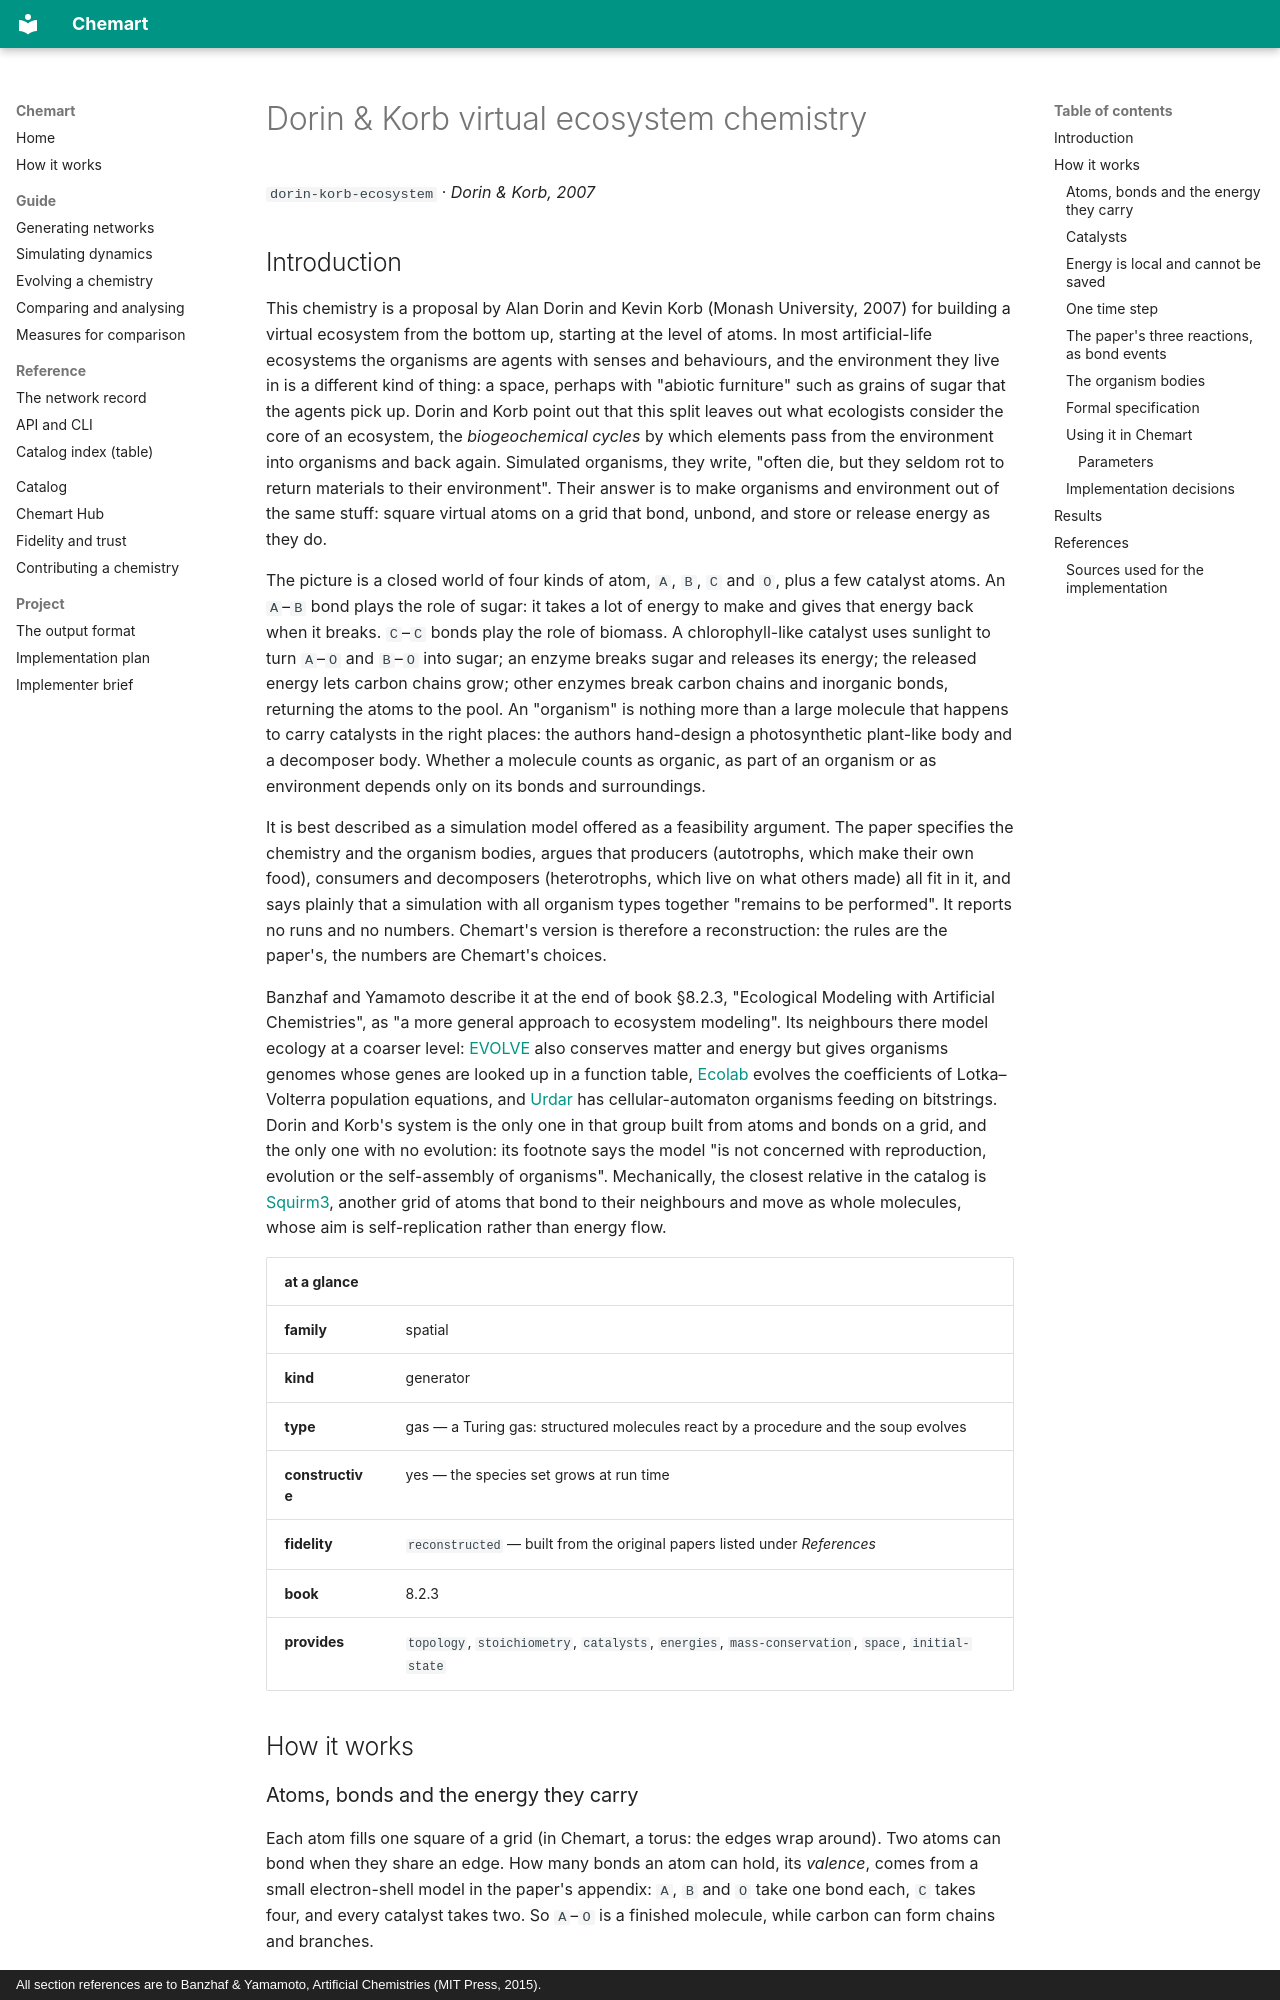

repository: MarcoTuc/Chemart · page: catalog/dorin-korb-ecosystem/index.html · generator: mkdocs · copyright: All section references are to Banzhaf & Yamamoto, Artificial Chemistries (MIT Press, 2015).

<!-- Generated by tools/gen_catalog_pages.py from catalog/chemistries/dorin-korb-ecosystem.yaml and catalog/explainers/dorin-korb-ecosystem.md. Edit those, not this file. -->

# Dorin & Korb virtual ecosystem chemistry

`dorin-korb-ecosystem` · *Dorin & Korb, 2007*

## Introduction

This chemistry is a proposal by Alan Dorin and Kevin Korb (Monash University,
2007) for building a virtual ecosystem from the bottom up, starting at the level
of atoms. In most artificial-life ecosystems the organisms are agents with
senses and behaviours, and the environment they live in is a different kind of
thing: a space, perhaps with "abiotic furniture" such as grains of sugar that
the agents pick up. Dorin and Korb point out that this split leaves out what
ecologists consider the core of an ecosystem, the *biogeochemical cycles* by
which elements pass from the environment into organisms and back again.
Simulated organisms, they write, "often die, but they seldom rot to return
materials to their environment". Their answer is to make organisms and
environment out of the same stuff: square virtual atoms on a grid that bond,
unbond, and store or release energy as they do.

The picture is a closed world of four kinds of atom, `A`, `B`, `C` and `O`,
plus a few catalyst atoms. An `A`–`B` bond plays the role of sugar: it takes a
lot of energy to make and gives that energy back when it breaks. `C`–`C` bonds
play the role of biomass. A chlorophyll-like catalyst uses sunlight to turn
`A`–`O` and `B`–`O` into sugar; an enzyme breaks sugar and releases its
energy; the released energy lets carbon chains grow; other enzymes break carbon
chains and inorganic bonds, returning the atoms to the pool. An "organism" is
nothing more than a large molecule that happens to carry catalysts in the right
places: the authors hand-design a photosynthetic plant-like body and a
decomposer body. Whether a molecule counts as organic, as part of an organism or
as environment depends only on its bonds and surroundings.

It is best described as a simulation model offered as a feasibility argument.
The paper specifies the chemistry and the organism bodies, argues that producers
(autotrophs, which make their own food), consumers and decomposers (heterotrophs,
which live on what others made) all fit in it, and says plainly that a
simulation with all organism types together "remains to be performed". It
reports no runs and no numbers. Chemart's version is therefore a
reconstruction: the rules are the paper's, the numbers are Chemart's choices.

Banzhaf and Yamamoto describe it at the end of book §8.2.3, "Ecological
Modeling with Artificial Chemistries", as "a more general approach to ecosystem
modeling". Its neighbours there model ecology at a coarser level:
[EVOLVE](evolve-series.md) also conserves matter and energy but gives
organisms genomes whose genes are looked up in a function table,
[Ecolab](ecolab.md) evolves the coefficients of Lotka–Volterra population
equations, and [Urdar](urdar.md) has cellular-automaton organisms feeding on
bitstrings. Dorin and Korb's system is the only one in that group built from
atoms and bonds on a grid, and the only one with no evolution: its footnote
says the model "is not concerned with reproduction, evolution or the
self-assembly of organisms". Mechanically, the closest relative in the catalog
is [Squirm3](squirm3.md), another grid of atoms that bond to their neighbours
and move as whole molecules, whose aim is self-replication rather than energy flow.

| at a glance | |
|---|---|
| **family** | spatial |
| **kind** | generator |
| **type** | gas — a Turing gas: structured molecules react by a procedure and the soup evolves |
| **constructive** | yes — the species set grows at run time |
| **fidelity** | `reconstructed` — built from the original papers listed under *References* |
| **book** | 8.2.3 |
| **provides** | `topology`, `stoichiometry`, `catalysts`, `energies`, `mass-conservation`, `space`, `initial-state` |

## How it works
